Run: headless pygame with SDL's dummy video driver; simulated clock (each Clock.tick advances the game by its frame time, no real sleeping); random seed 0; keys injected as events and as key.get_pressed() state; no mouse input.
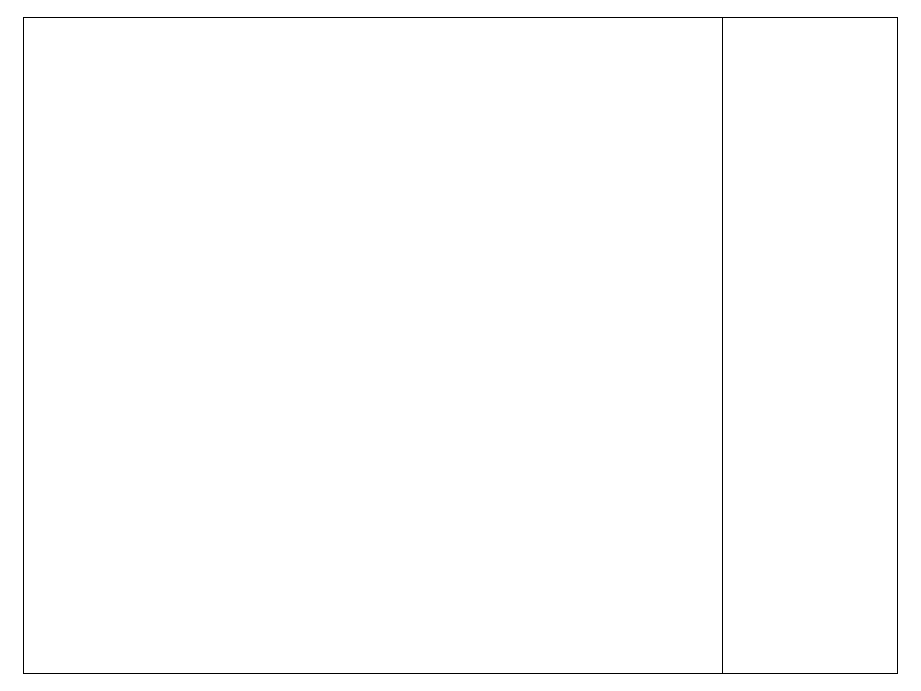
Frame 1 of 4 · flips 1–60 · no input
Frame 2 of 4 · flips 61–180 · tapped SPACE, RETURN · held RIGHT (→), D · screen unchanged from frame 1, image omitted
Frame 3 of 4 · flips 181–300 · held DOWN (↓), S · screen unchanged from frame 2, image omitted
Frame 4 of 4 · flips 301–420 · held LEFT (←), A, UP (↑), W · screen unchanged from frame 3, image omitted

The pygame program that drew these frames:

import sys

import pygame


class Visu:
    _instance = None

    def __new__(cls):
        if cls._instance is None:
            cls._instance = super().__new__(cls)
        return cls._instance

    def __init__(self):
        # Define the colors we will use in RGB format
        self.BLACK = (0, 0, 0)
        self.WHITE = (255, 255, 255)
        self.BLUE = (0, 0, 255)
        self.GREEN = (0, 255, 0)
        self.RED = (255, 0, 0)
        pygame.init()
        self.win = pygame.display.set_mode()
        # TODO VER ESSE CAPTION DA JANELA
        w, h = self.win.get_size()
        self.screen_width = w * 90 // 100
        self.screen_height = h * 90 // 100
        self.win =pygame.display.set_mode((self.screen_width,self.screen_height))
        self.user_width = self.screen_width * 95 // 100
        self.user_height = self.screen_height * 95 // 100

    def update_window(self):
        pygame.display.set_caption('Visualização de dados')
        self.win.fill(self.WHITE)
        # drawing the separators lines
        i_x = 0 + ((self.screen_width - self.user_width) // 2)
        i_y = 0 + ((self.screen_height - self.user_height) // 2)
        e_x = self.user_width + ((self.screen_width - self.user_width) // 2)
        e_y = self.user_height + ((self.screen_height - self.user_height) // 2)
        # horizontal top line
        pygame.draw.line(self.win, self.BLACK, [i_x, i_y], [ e_x,i_y], 1)
        # horizontal bot line
        pygame.draw.line(self.win, self.BLACK, [i_x, e_y], [ e_x,e_y], 1)
        # vertical left line
        pygame.draw.line(self.win, self.BLACK, [i_x, i_y], [ i_x,e_y], 1)
        #  vertical right line
        pygame.draw.line(self.win, self.BLACK, [e_x, i_y], [ e_x,e_y], 1)

        # dividing the plot area, the filter area and the emphasis area
        # main box
        i_x = 0 + ((self.screen_width - self.user_width) // 2) + (80*self.user_width//100)
        pygame.draw.line(self.win, self.BLACK, [i_x, i_y], [i_x, e_y], 1)

        # Update the window
        pygame.display.flip()

    # todo ing
    def exec(self):
        print(self.screen_width, self.screen_height)
        while 1:
            self.update_window()
            for event in pygame.event.get():
                if event.type == pygame.QUIT: sys.exit()

    # todo
    def read_db(self):
        pass


v = Visu()
v.exec()

'''
pygame.font.init()

# GLOBALS VARS
s_width = 800
s_height = 700
play_width = 300  # meaning 300 // 10 = 30 width per block
play_height = 600  # meaning 600 // 20 = 20 height per blo ck
block_size = 30

top_left_x = (s_width - play_width) // 2
top_left_y = s_height - play_height

win = pygame.display.set_mode((s_width, s_height))
pygame.display.set_caption('Tetris')
'''
